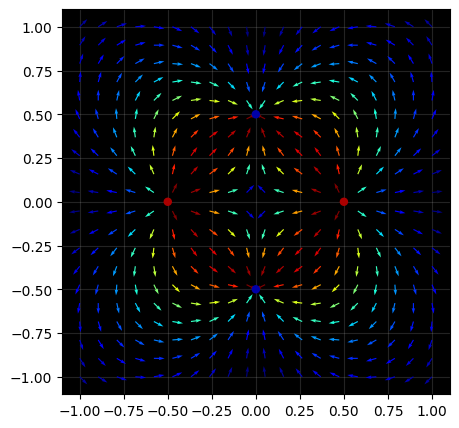
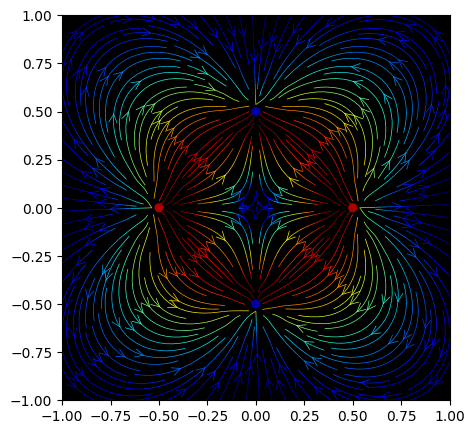

The matplotlib source for these figures, in order:
import numpy as np
import matplotlib.pyplot as plt
from matplotlib.patches import Circle

plt.rcParams['image.cmap'] = 'jet'
plt.rcParams['axes.facecolor'] = 'k'

#charges values and positions
qs =   ([1,-0.5,0],
        [1,0.5,0],
        [-1,0,-0.5],
        [-1,0,0.5])

#n^2 points will be plotted
n = 20

xlim, ylim = 1,1
a = np.linspace(-xlim,xlim,n)
b = np.linspace(-ylim,ylim,n)
x, y = np.meshgrid(a,b)

#electric field vectors
def e(q,x,y):
    den = (np.hypot(x-q[1],y-q[2]))**3
    return q[0]*(x-q[1])/den, q[0]*(y-q[2])/den

#color vectors
def color(q,x,y):
    den = np.hypot(x-q[1],y-q[2])
    return q[0]*(x-q[1])/den, q[0]*(y-q[2])/den

Ex = Ey = xcolor = ycolor = np.zeros((n,n))

for q in qs:
    ex, ey = e(q, x, y)
    Ex = np.add(Ex,ex)
    Ey = np.add(Ey,ey)
    xcolor = np.add(xcolor,color(q,x,y)[0])
    ycolor = np.add(ycolor,color(q,x,y)[1])

#vector field plot
plt.figure(1,(5,5))
ax1 = plt.subplot(111)

color = np.hypot(xcolor,ycolor)
u, v = Ex/np.hypot(Ex,Ey), Ey/np.hypot(Ex,Ey)

plt.quiver(x,y,u,v,color,zorder=2)
plt.grid(alpha=0.2)

#plotting charges
charge_colors = {True: '#aa0000', False: '#0000aa'}
for q in qs:
    pos = (q[1],q[2])
    ax1.add_artist(Circle(pos, 0.02, color=charge_colors[q[0]>0],zorder=4))

#field lines plot
plt.figure(2,(5,5))
ax2 = plt.subplot(111)

plt.xlim(-xlim,xlim)
plt.ylim(-ylim,ylim)

#plotting charges
charge_colors = {True: '#aa0000', False: '#0000aa'}
for q in qs:
    pos = (q[1],q[2])
    ax2.add_artist(Circle(pos,0.02,color=charge_colors[q[0]>0],zorder=4))

plt.streamplot(x, y, Ex, Ey, color=color, linewidth=0.5, density=2, arrowstyle='->', arrowsize=1.5)

plt.show()

plt.rcParams.update(plt.rcParamsDefault)


